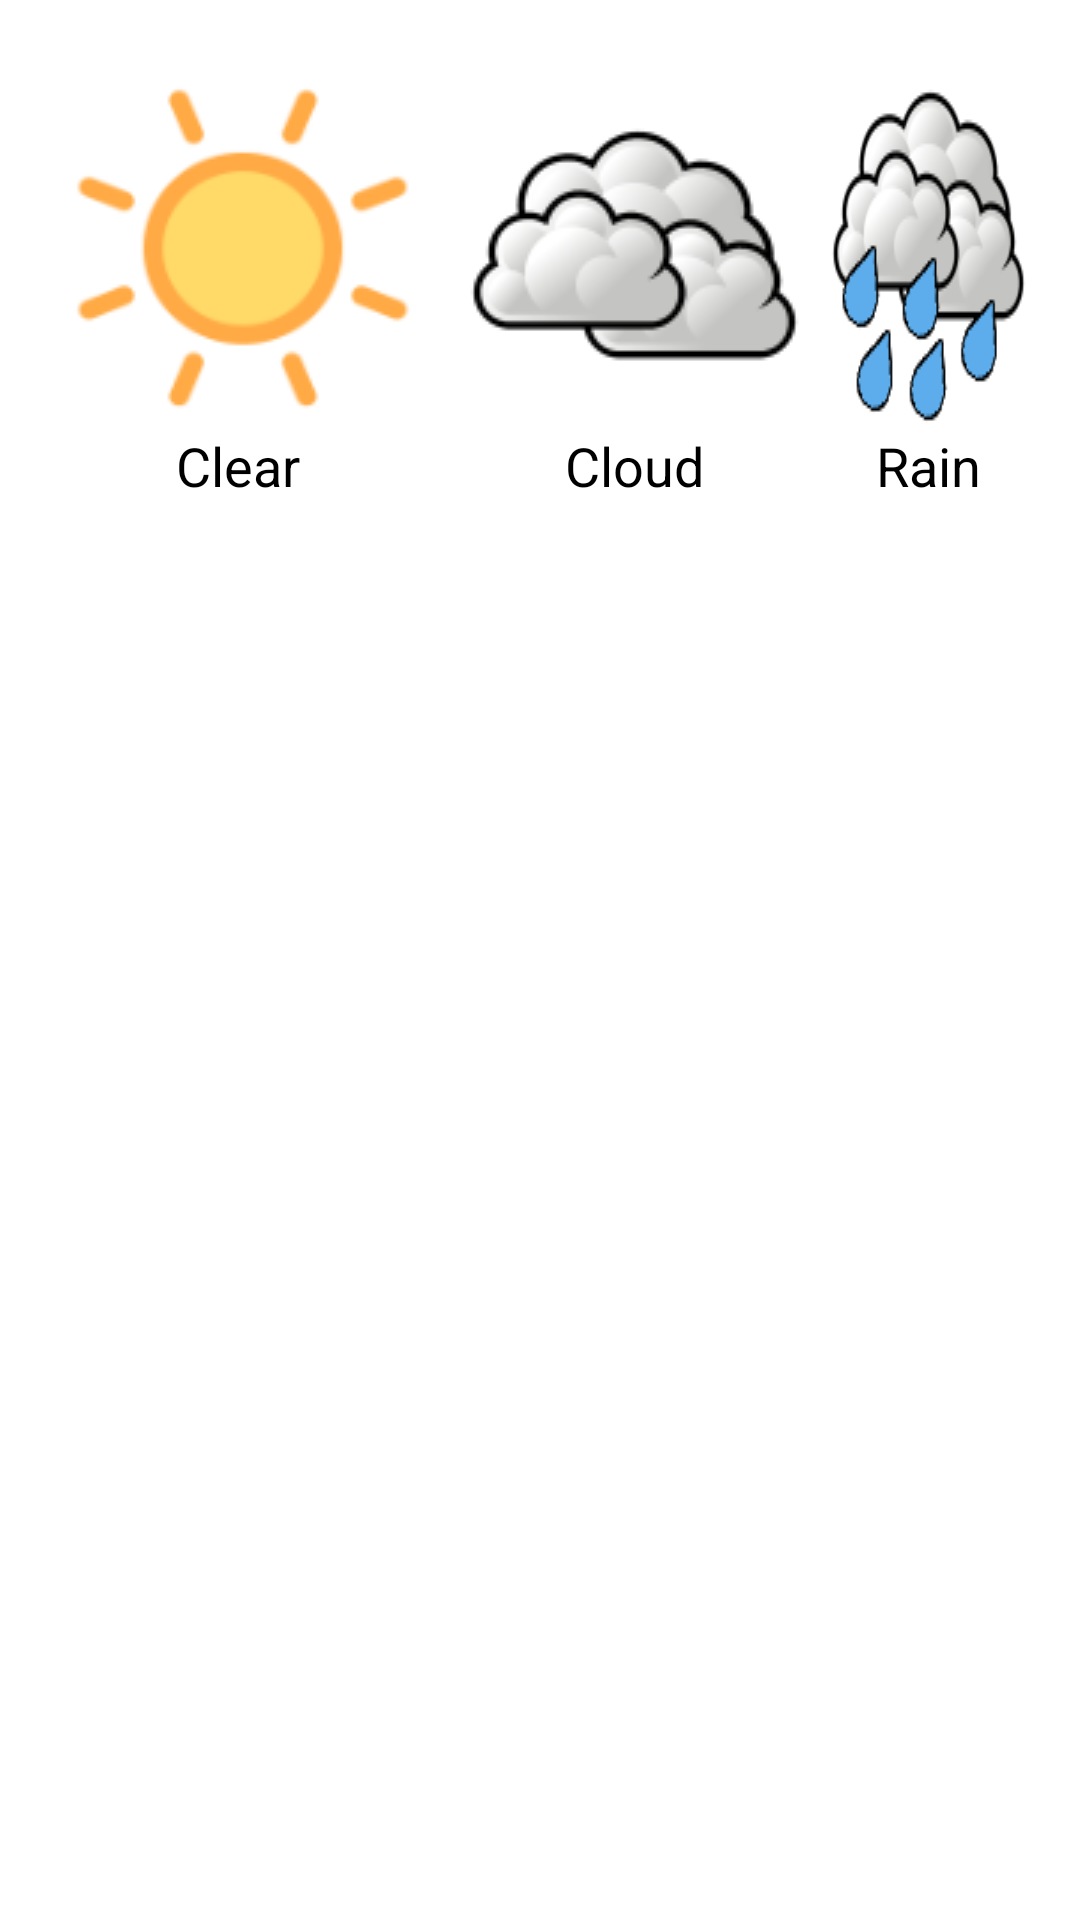

Reconstruct the res/layout file that produces this screen, plus the resources it refers to.
<!-- AndroidManifest.xml: application theme Theme.Coursework -->
<!-- res/layout/bottom_sheet_dialog.xml -->
<LinearLayout xmlns:android="http://schemas.android.com/apk/res/android"
    android:layout_width="match_parent"
    android:layout_height="wrap_content"
    android:background="@color/quantum_grey"
    android:orientation="vertical"
    android:padding="16dp">

    <LinearLayout
        android:layout_width="match_parent"
        android:layout_height="match_parent">

        <LinearLayout
            android:id="@+id/btnClear"
            android:layout_width="wrap_content"
            android:layout_height="wrap_content"
            android:layout_marginLeft="5dp"
            android:gravity="center"
            android:orientation="vertical"
            android:paddingEnd="10dp">

            <ImageView
                android:layout_width="wrap_content"
                android:layout_height="wrap_content"
                android:layout_marginTop="10dp"
                android:scaleType="fitXY"
                android:src="@drawable/clear" />

            <TextView
                android:layout_width="wrap_content"
                android:layout_height="wrap_content"
                android:gravity="center"
                android:text="Clear"
                android:textColor="@color/black"
                android:textSize="18sp" />

            <ImageView
                android:id="@+id/btnClearSignpost"
                android:layout_width="wrap_content"
                android:layout_height="wrap_content"
                android:paddingBottom="5dp"
                android:scaleType="fitXY"
                android:src="@drawable/ic_signpost" />

        </LinearLayout>

        <LinearLayout
            android:id="@+id/btnCloud"
            android:layout_width="wrap_content"
            android:layout_height="wrap_content"
            android:layout_below="@+id/searchRelativeLayout"
            android:layout_marginLeft="5dp"
            android:gravity="center"
            android:orientation="vertical">

            <ImageView
                android:layout_width="wrap_content"
                android:layout_height="wrap_content"
                android:layout_marginTop="10dp"
                android:scaleType="fitXY"
                android:src="@drawable/cloud" />

            <TextView
                android:layout_width="wrap_content"
                android:layout_height="wrap_content"
                android:gravity="center"
                android:text="Cloud"
                android:textColor="@color/black"
                android:textSize="18sp" />

            <ImageView
                android:id="@+id/btnCloudSignpost"
                android:layout_width="wrap_content"
                android:layout_height="wrap_content"
                android:paddingBottom="5dp"
                android:scaleType="fitXY"
                android:src="@drawable/ic_signpost" />

        </LinearLayout>

        <LinearLayout
            android:id="@+id/btnRain"
            android:layout_width="wrap_content"
            android:layout_height="wrap_content"
            android:layout_below="@+id/searchRelativeLayout"
            android:layout_marginLeft="5dp"
            android:gravity="center"
            android:orientation="vertical">

            <ImageView
                android:layout_width="wrap_content"
                android:layout_height="wrap_content"
                android:layout_marginTop="10dp"
                android:scaleType="fitXY"
                android:src="@drawable/rain" />

            <TextView
                android:layout_width="wrap_content"
                android:layout_height="wrap_content"
                android:gravity="center"
                android:text="Rain"
                android:textColor="@color/black"
                android:textSize="18sp" />

            <ImageView
                android:id="@+id/btnRainSignpost"
                android:layout_width="wrap_content"
                android:layout_height="wrap_content"
                android:paddingBottom="5dp"
                android:scaleType="fitXY"
                android:src="@drawable/ic_signpost" />

        </LinearLayout>

    </LinearLayout>

    <LinearLayout
        android:layout_width="match_parent"
        android:layout_height="match_parent">

        <LinearLayout
            android:id="@+id/btnLow"
            android:layout_width="wrap_content"
            android:layout_height="wrap_content"
            android:layout_marginLeft="5dp"
            android:gravity="center"
            android:orientation="vertical"
            android:paddingEnd="10dp">

            <ImageView
                android:layout_width="wrap_content"
                android:layout_height="wrap_content"
                android:layout_marginTop="10dp"
                android:scaleType="fitXY"
                android:src="@drawable/low" />

            <TextView
                android:layout_width="wrap_content"
                android:layout_height="wrap_content"
                android:gravity="center"
                android:text="Low"
                android:textColor="@color/black"
                android:textSize="18sp" />

            <ImageView
                android:id="@+id/btnLowSignpost"
                android:layout_width="wrap_content"
                android:layout_height="wrap_content"
                android:paddingBottom="5dp"
                android:scaleType="fitXY"
                android:src="@drawable/ic_signpost" />

        </LinearLayout>

        <LinearLayout
            android:id="@+id/btnMedium"
            android:layout_width="wrap_content"
            android:layout_height="wrap_content"
            android:layout_below="@+id/searchRelativeLayout"
            android:layout_marginLeft="5dp"
            android:gravity="center"
            android:orientation="vertical">

            <ImageView
                android:layout_width="wrap_content"
                android:layout_height="wrap_content"
                android:layout_marginTop="10dp"
                android:scaleType="fitXY"
                android:src="@drawable/medium" />

            <TextView
                android:layout_width="wrap_content"
                android:layout_height="wrap_content"
                android:gravity="center"
                android:text="Medium"
                android:textColor="@color/black"
                android:textSize="18sp" />

            <ImageView
                android:id="@+id/btnMediumSignpost"
                android:layout_width="wrap_content"
                android:layout_height="wrap_content"
                android:paddingBottom="5dp"
                android:scaleType="fitXY"
                android:src="@drawable/ic_signpost" />

        </LinearLayout>

        <LinearLayout
            android:id="@+id/btnHigh"
            android:layout_width="wrap_content"
            android:layout_height="wrap_content"
            android:layout_below="@+id/searchRelativeLayout"
            android:layout_marginLeft="5dp"
            android:gravity="center"
            android:orientation="vertical">

            <ImageView
                android:layout_width="wrap_content"
                android:layout_height="wrap_content"
                android:layout_marginTop="10dp"
                android:scaleType="fitXY"
                android:src="@drawable/high" />

            <TextView
                android:layout_width="wrap_content"
                android:layout_height="wrap_content"
                android:gravity="center"
                android:text="High"
                android:textColor="@color/black"
                android:textSize="18sp" />

            <ImageView
                android:id="@+id/btnHighSignpost"
                android:layout_width="wrap_content"
                android:layout_height="wrap_content"
                android:paddingBottom="5dp"
                android:scaleType="fitXY"
                android:src="@drawable/ic_signpost" />

        </LinearLayout>

    </LinearLayout>

    <Button
        android:id="@+id/btnAddToDatabase"
        android:layout_width="match_parent"
        android:layout_height="wrap_content"
        android:text="Save" />

    <TextView
        android:id="@+id/txtErrorMessage"
        android:layout_width="match_parent"
        android:layout_height="50dp"
        android:textColor="#Ff0000"
        android:textSize="24sp"
        android:textStyle="bold" />

</LinearLayout>
<!-- resources referenced by this layout -->
<resources>
  <!-- drawable clear: png bitmap (drawable, 6357 bytes) -->
  <!-- drawable cloud: png bitmap (drawable, 9764 bytes) -->
  <!-- drawable high: png bitmap (drawable, 2425 bytes) -->
  <!-- drawable low: png bitmap (drawable, 3746 bytes) -->
  <!-- drawable medium: png bitmap (drawable, 2539 bytes) -->
  <!-- drawable rain: png bitmap (drawable, 11075 bytes) -->
  <style name="Theme.Coursework" parent="Theme.MaterialComponents.DayNight.NoActionBar">
          
          <item name="colorPrimary">@color/white</item>
          <item name="colorPrimaryVariant">@color/purple_700</item>
          <item name="colorOnPrimary">@color/black</item>
          
          <item name="colorSecondary">@color/teal_200</item>
          <item name="colorSecondaryVariant">@color/teal_700</item>
          <item name="colorOnSecondary">@color/black</item>
          
          <item name="android:statusBarColor">?attr/colorPrimaryVariant</item>
          
      </style>
  <!-- not gathered from this repository: default colours our renderer supplied (Android Studio template values) -->
  <color name="purple_700">#FF3700B3</color>
  <color name="teal_200">#FF03DAC5</color>
  <color name="teal_700">#FF018786</color>
  <color name="black">#FF000000</color>
  <color name="white">#FFFFFFFF</color>
</resources>
